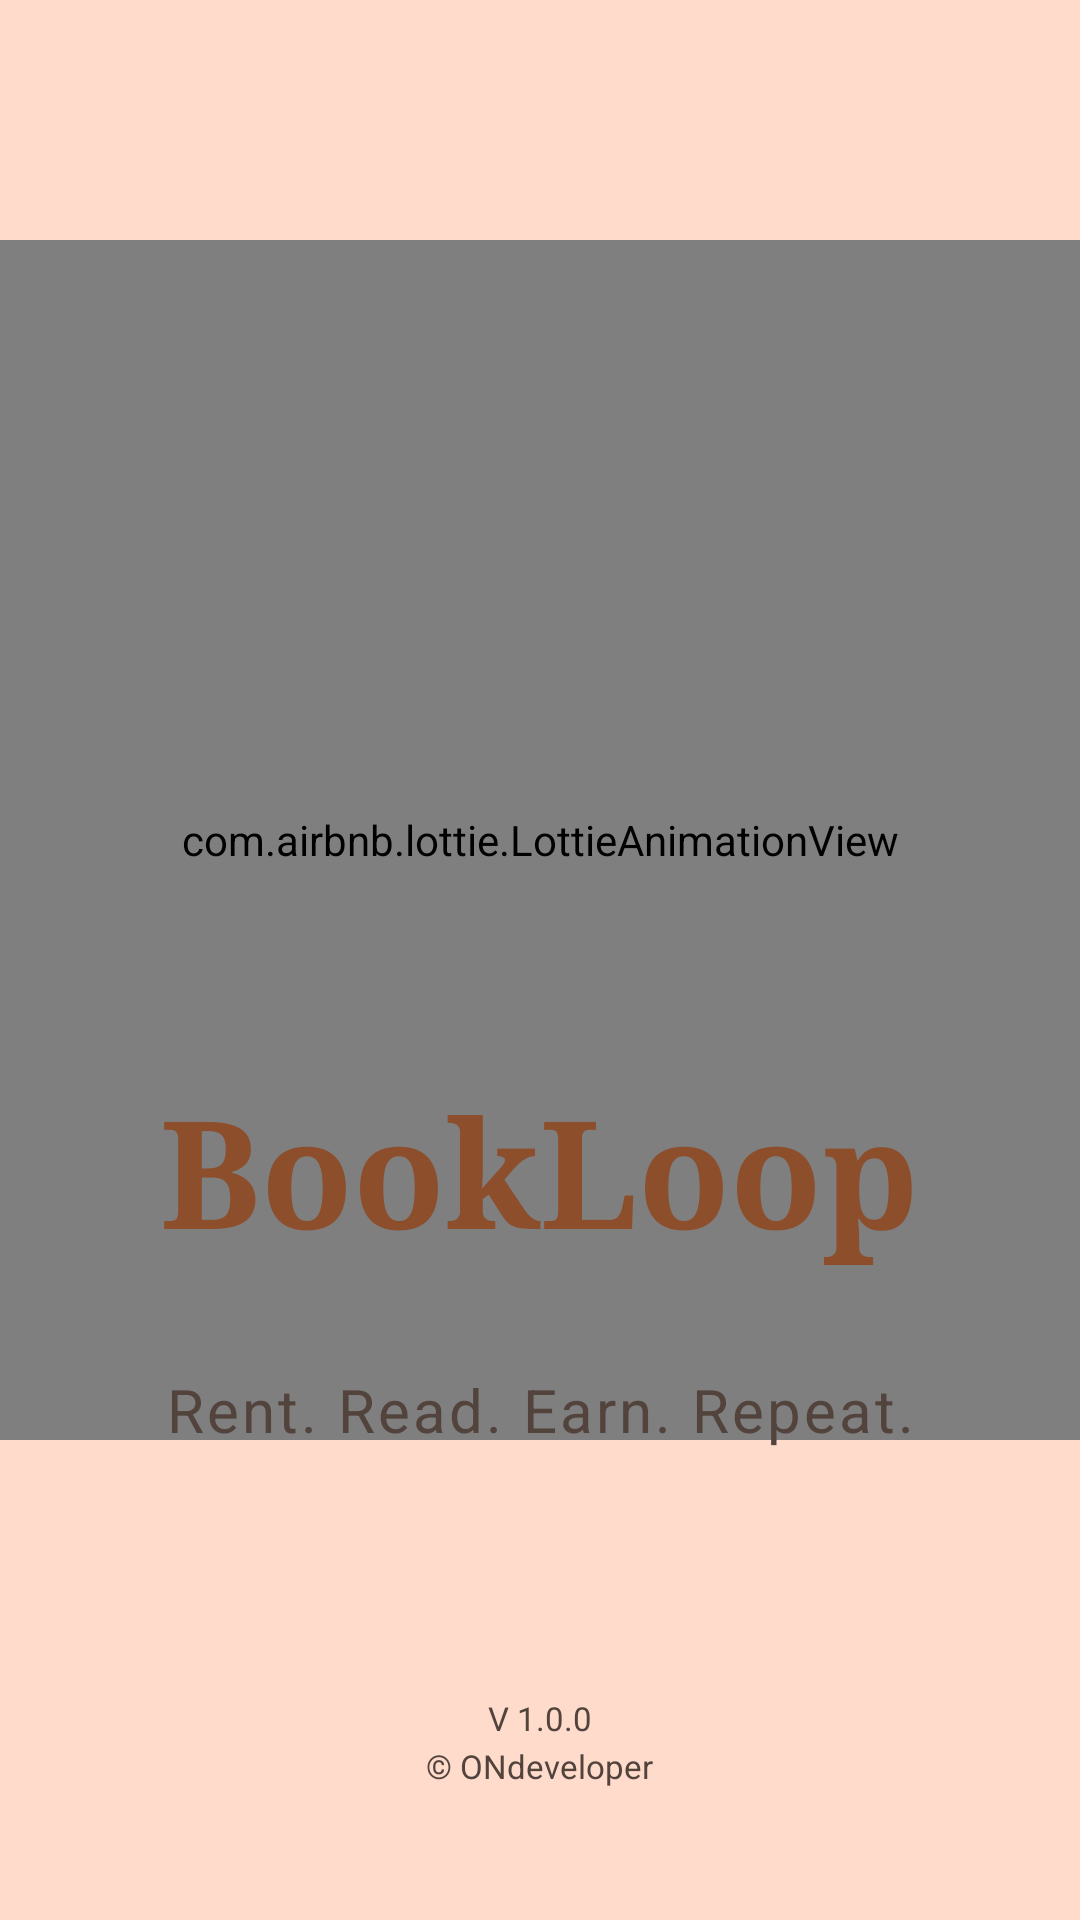

Android layout source for this screen:
<!-- AndroidManifest.xml: application theme Theme.BookLoop -->
<!-- res/layout/activity_splash.xml -->
<?xml version="1.0" encoding="utf-8"?>
<FrameLayout xmlns:android="http://schemas.android.com/apk/res/android"
    xmlns:app="http://schemas.android.com/apk/res-auto"
    android:layout_width="match_parent"
    android:layout_height="match_parent"
    android:background="@color/md_theme_primaryContainer">

    
    <com.airbnb.lottie.LottieAnimationView
        android:id="@+id/splash_lottie"
        android:layout_width="400dp"
        android:layout_height="400dp"
        android:layout_gravity="center"
        android:layout_marginBottom="40dp"
        app:lottie_rawRes="@raw/splash_animation"
        app:lottie_autoPlay="false"
        app:lottie_loop="false" />

    
    <TextView
        android:layout_width="wrap_content"
        android:layout_height="wrap_content"
        android:layout_gravity="center"
        android:layout_marginTop="70dp"
        android:fontFamily="serif"
        android:text="BookLoop"
        android:textColor="@color/md_theme_primary"
        android:textSize="50sp"
        android:textStyle="bold" />

    
    <TextView
        android:layout_width="wrap_content"
        android:layout_height="wrap_content"
        android:layout_gravity="center"
        android:layout_marginTop="150dp"
        android:letterSpacing="0.05"
        android:text="@string/app_tagline"
        android:textColor="@color/md_theme_onSurfaceVariant"
        android:textSize="20sp" />

    
    <TextView
        android:layout_width="wrap_content"
        android:layout_height="wrap_content"
        android:layout_gravity="bottom|center_horizontal"
        android:layout_marginBottom="60dp"
        android:text="V 1.0.0"
        android:textColor="@color/md_theme_onSurfaceVariant"
        android:textSize="11sp" />

    
    <TextView
        android:layout_width="wrap_content"
        android:layout_height="wrap_content"
        android:layout_gravity="bottom|center_horizontal"
        android:layout_marginBottom="44dp"
        android:text="@string/app_copy"
        android:textColor="@color/md_theme_onSurfaceVariant"
        android:textSize="11sp" />

</FrameLayout>
<!-- resources referenced by this layout -->
<resources>
  <color name="md_theme_onSurfaceVariant">#52443D</color>
  <color name="md_theme_primary">#8D4E2C</color>
  <color name="md_theme_primaryContainer">#FFDBCB</color>
  <string name="app_copy">© ONdeveloper</string>
  <string name="app_tagline">Rent. Read. Earn. Repeat.</string>
  <color name="md_theme_onPrimary">#FFFFFF</color>
  <color name="md_theme_onPrimaryContainer">#703717</color>
  <color name="md_theme_secondary">#765849</color>
  <color name="md_theme_onSecondary">#FFFFFF</color>
  <color name="md_theme_secondaryContainer">#FFDBCB</color>
  <color name="md_theme_onSecondaryContainer">#5C4033</color>
  <color name="md_theme_tertiary">#655F31</color>
  <color name="md_theme_onTertiary">#FFFFFF</color>
  <color name="md_theme_tertiaryContainer">#ECE4AA</color>
  <color name="md_theme_onTertiaryContainer">#4C481C</color>
  <color name="md_theme_error">#BA1A1A</color>
  <color name="md_theme_onError">#FFFFFF</color>
  <color name="md_theme_errorContainer">#FFDAD6</color>
  <color name="md_theme_onErrorContainer">#93000A</color>
  <color name="md_theme_background">#FFF8F6</color>
  <color name="md_theme_onBackground">#221A16</color>
  <color name="md_theme_surface">#FFF8F6</color>
  <color name="md_theme_onSurface">#221A16</color>
  <color name="md_theme_surfaceVariant">#F4DED5</color>
  <color name="md_theme_outline">#85736C</color>
  <color name="md_theme_outlineVariant">#D7C2B9</color>
  <color name="md_theme_inverseSurface">#382E2A</color>
  <color name="md_theme_inverseOnSurface">#FFEDE6</color>
  <color name="md_theme_inversePrimary">#FFB692</color>
  <color name="md_theme_primaryFixed">#FFDBCB</color>
  <color name="md_theme_onPrimaryFixed">#341100</color>
  <color name="md_theme_primaryFixedDim">#FFB692</color>
  <color name="md_theme_onPrimaryFixedVariant">#703717</color>
  <color name="md_theme_secondaryFixed">#FFDBCB</color>
  <color name="md_theme_onSecondaryFixed">#2C160B</color>
  <color name="md_theme_secondaryFixedDim">#E6BEAC</color>
  <color name="md_theme_onSecondaryFixedVariant">#5C4033</color>
  <color name="md_theme_tertiaryFixed">#ECE4AA</color>
  <color name="md_theme_onTertiaryFixed">#1F1C00</color>
  <color name="md_theme_tertiaryFixedDim">#D0C890</color>
  <color name="md_theme_onTertiaryFixedVariant">#4C481C</color>
  <color name="md_theme_surfaceDim">#E8D7D0</color>
  <color name="md_theme_surfaceBright">#FFF8F6</color>
  <color name="md_theme_surfaceContainerLowest">#FFFFFF</color>
  <color name="md_theme_surfaceContainerLow">#FFF1EB</color>
  <color name="md_theme_surfaceContainer">#FCEAE3</color>
  <color name="md_theme_surfaceContainerHigh">#F6E5DE</color>
  <color name="md_theme_surfaceContainerHighest">#F0DFD8</color>
</resources>
